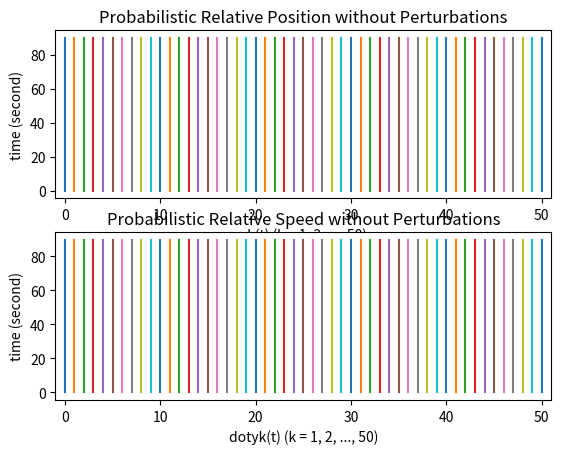
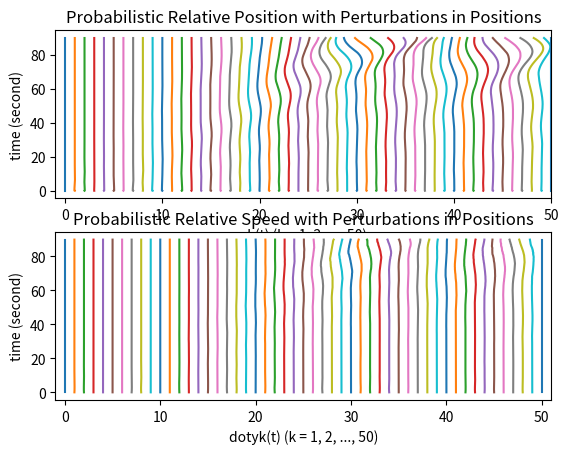
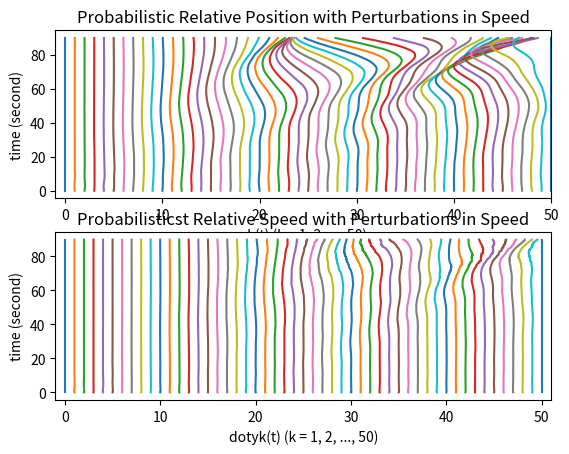
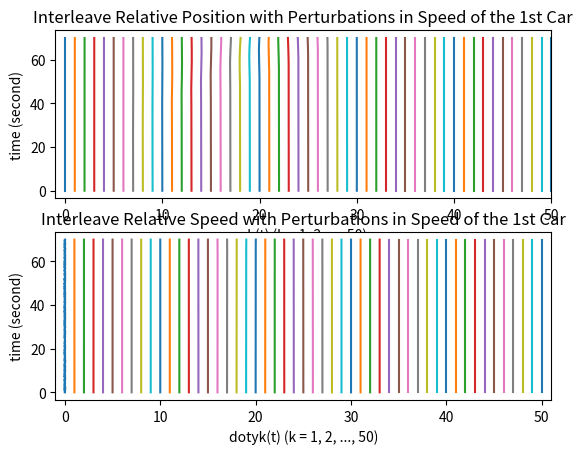

Reproduce these figures in Python, in order.
import numpy as np
import random
from matplotlib import pyplot as plt

#Parameters
delta_t = 0.1
I = np.identity(2)
kd = 0.2
kv = 0.2
M = np.array([[0., 1.0], [-kd, -kv]])
N = np.array([[0., 0.], [kd, kv]])
K = 51
t = np.arange(0, 90, 0.1)
Y_initial = np.zeros((2, 1))
#probability of BCM
p = 0.75
block = 4
tc = np.array([[0]])
Y1 = np.array([[Y_initial for j in range(K)] for i in range(len(t))])
for n in range(1, len(Y1)):
    for k in range(1, len(Y1[0])-1):
        dice = random.random()
        if dice < p:
            Y1[n, k] = np.dot((I+np.dot(M, delta_t)), Y1[n-1, k]) + 0.5 * np.dot(np.dot(delta_t, N), Y1[n-1, k-1] + Y1[n-1, k+1])
        else:
            Y1[n, k] = np.dot((I+np.dot(M, delta_t)), Y1[n-1, k]) + np.dot(np.dot(delta_t, N), Y1[n-1, k-1])
    tc = np.append(tc, [[n*delta_t]])

plt.figure(1)
plt.subplot(211)
for k in range(0, len(Y1[0])):
    plt.plot(Y1[:, k, 0]/30 + k, tc, '-')
plt.xlim(-1, 51)
plt.xlabel("yk(t) (k = 1, 2, ..., 50)")
plt.ylabel("time (second)")
plt.title("Probabilistic Relative Position without Perturbations")

plt.subplot(212)
for k in range(0, len(Y1[0])):
    plt.plot(Y1[:, k, 1]/25 + k, t, '-')
plt.xlim(-1, 51)
plt.xlabel("dotyk(t) (k = 1, 2, ..., 50)")
plt.ylabel("time (second)")
plt.title("Probabilistic Relative Speed without Perturbations")

tc = np.array([[0]])
Y2 = np.array([[Y_initial for j in range(K)] for i in range(len(t))])
for n in range(1, len(Y2)):
    for k in range(1, len(Y2[0])-1):
        dice = random.random()
        if dice < p:
            Y2[n, k] = np.dot((I+np.dot(M, delta_t)), Y2[n-1, k]) + 0.5 * np.dot(np.dot(delta_t, N), Y2[n-1, k-1] + Y2[n-1, k+1])
        else:
            Y2[n, k] = np.dot((I+np.dot(M, delta_t)), Y2[n-1, k]) + np.dot(np.dot(delta_t, N), Y2[n-1, k-1])
        if n == 1:
            Y2[n, k, 0] += random.uniform(-1.5, 1.5)
    tc = np.append(tc, [[n*delta_t]])

plt.figure(2)
plt.subplot(211)
for k in range(0, len(Y2[0])):
    plt.plot(Y2[:, k, 0]/30 + k, tc, '-')
plt.xlim(-1, 50)
plt.xlabel("yk(t) (k = 1, 2, ..., 50)")
plt.ylabel("time (second)")
plt.title("Probabilistic Relative Position with Perturbations in Positions")

plt.subplot(212)
for k in range(0, len(Y2[0])):
    plt.plot(Y2[:, k, 1]/25 + k, tc, '-')
plt.xlim(-1, 51)
plt.xlabel("dotyk(t) (k = 1, 2, ..., 50)")
plt.ylabel("time (second)")
plt.title("Probabilistic Relative Speed with Perturbations in Positions")

tc = np.array([[0]])
Y3 = np.array([[Y_initial for j in range(K)] for i in range(len(t))])
for n in range(1, len(Y3)):
    for k in range(1, len(Y3[0])-1):
        dice = random.random()
        if dice < p:
            Y3[n, k] = np.dot((I+np.dot(M, delta_t)), Y3[n-1, k]) + 0.5 * np.dot(np.dot(delta_t, N), Y3[n-1, k-1] + Y3[n-1, k+1])
        else:
            Y3[n, k] = np.dot((I+np.dot(M, delta_t)), Y3[n-1, k]) + np.dot(np.dot(delta_t, N), Y3[n-1, k-1])
        if n == 1:
            Y3[n, k, 1] += random.uniform(-1.0, 1.0)
    tc = np.append(tc, [[n*delta_t]])

plt.figure(3)
plt.subplot(211)
for k in range(0, len(Y3[0])):
    plt.plot(Y3[:, k, 0]/30 + k, tc, '-')
plt.xlim(-1, 50)
plt.xlabel("yk(t) (k = 1, 2, ..., 50)")
plt.ylabel("time (second)")
plt.title("Probabilistic Relative Position with Perturbations in Speed")

plt.subplot(212)
for k in range(0, len(Y3[0])):
    plt.plot(Y3[:, k, 1]/25 + k, tc, '-')
plt.xlim(-1, 51)
plt.xlabel("dotyk(t) (k = 1, 2, ..., 50)")
plt.ylabel("time (second)")
plt.title("Probabilisticst Relative Speed with Perturbations in Speed")

t = np.arange(0, 70, 0.1)
tc = np.array([[0]])
Y4 = np.array([[Y_initial for j in range(K)] for i in range(len(t))])
for n in range(1, len(Y4)):
    Y4[n, 0, 1] += random.uniform(-1.0, 1.0)
    for k in range(1, len(Y4[0])-1):
        dice = random.random()
        if dice < p:
            Y4[n, k] = np.dot((I+np.dot(M, delta_t)), Y4[n-1, k]) + 0.5 * np.dot(np.dot(delta_t, N), Y4[n-1, k-1] + Y4[n-1, k+1])
        else:
            Y4[n, k] = np.dot((I+np.dot(M, delta_t)), Y4[n-1, k]) + np.dot(np.dot(delta_t, N), Y4[n-1, k-1])
    tc = np.append(tc, [[n*delta_t]])
plt.figure(4)
plt.subplot(211)
for k in range(0, len(Y4[0])):
    plt.plot(Y4[:, k, 0]/30 + k, tc, '-')
plt.xlim(-1, 50)
plt.xlabel("yk(t) (k = 1, 2, ..., 50)")
plt.ylabel("time (second)")
plt.title("Interleave Relative Position with Perturbations in Speed of the 1st Car")

plt.subplot(212)
for k in range(0, len(Y4[0])):
    plt.plot(Y4[:, k, 1]/25 + k, tc, '-')
plt.xlim(-1, 51)
plt.xlabel("dotyk(t) (k = 1, 2, ..., 50)")
plt.ylabel("time (second)")
plt.title("Interleave Relative Speed with Perturbations in Speed of the 1st Car")
plt.show()

